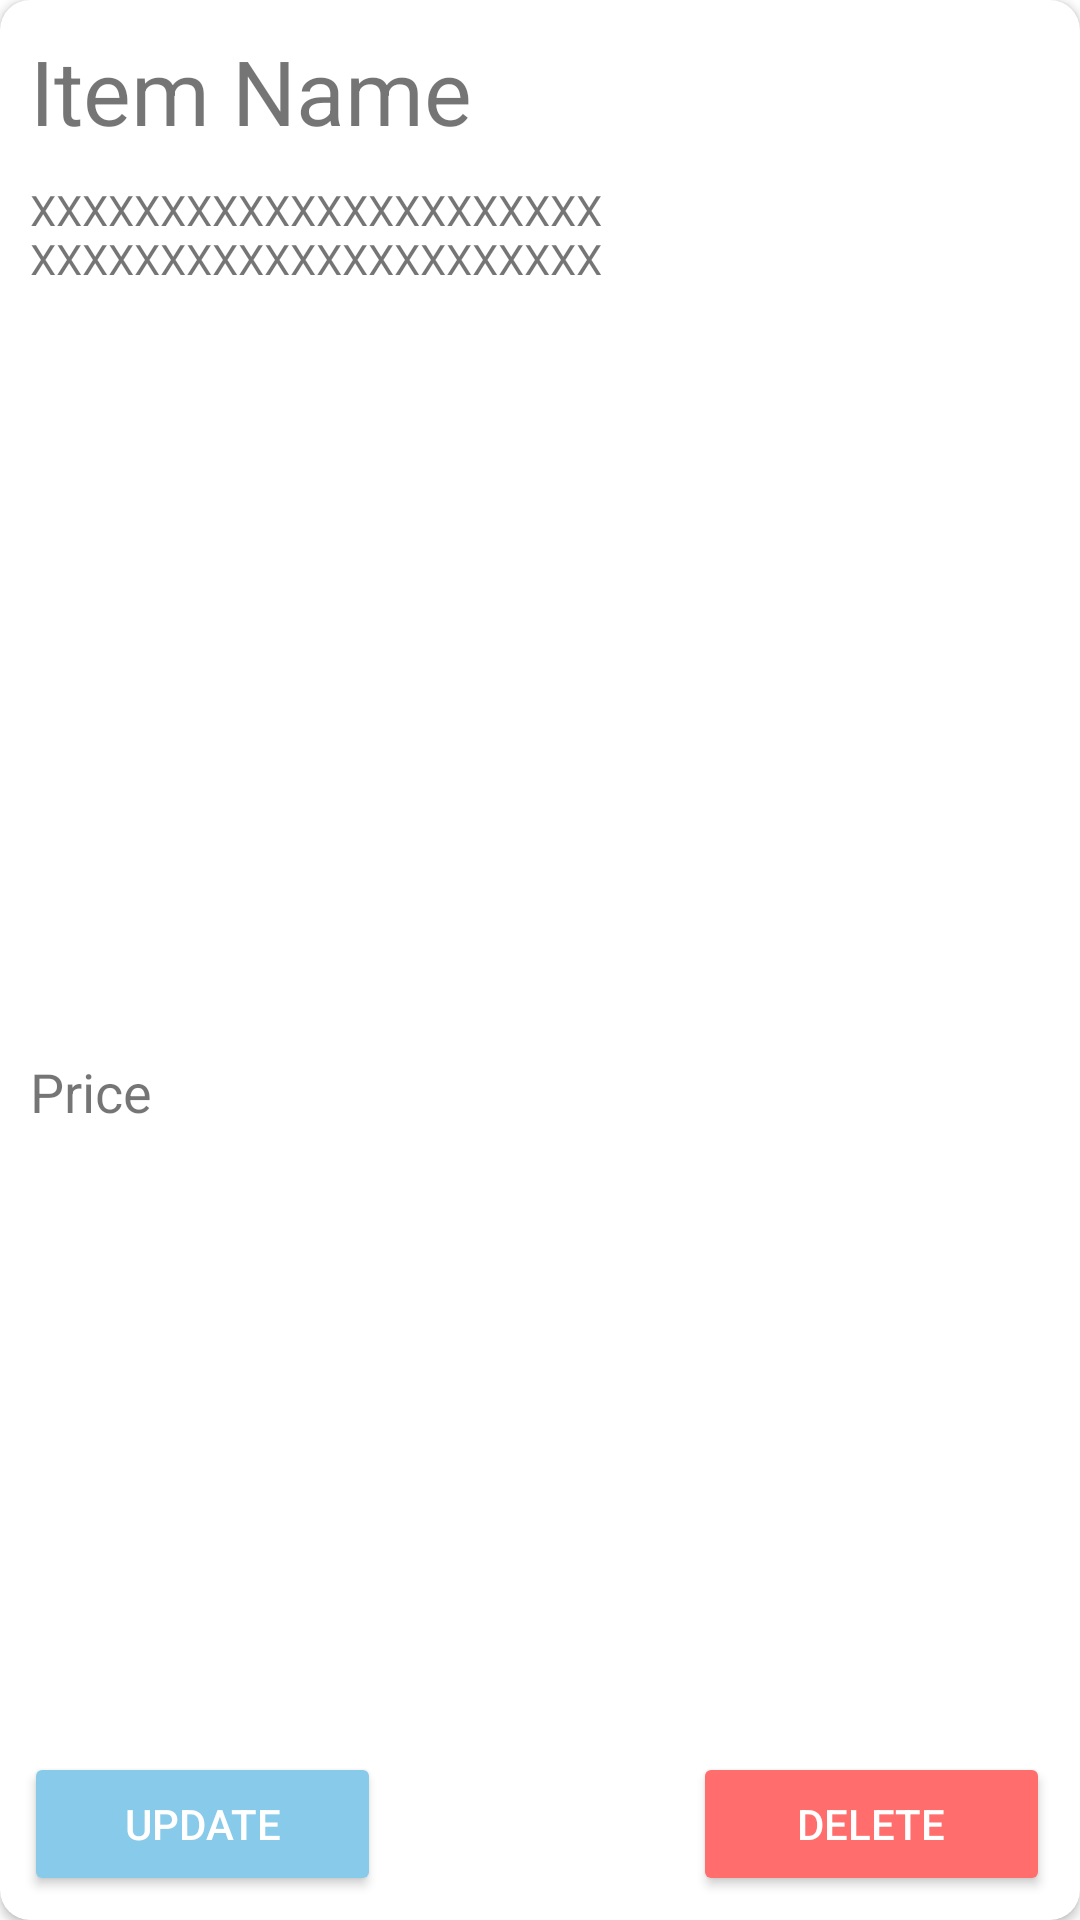

Reconstruct the res/layout file that produces this screen, plus the resources it refers to.
<!-- AndroidManifest.xml: application theme AppTheme -->
<!-- res/layout/activity_manage_accessory_single_item.xml -->
<?xml version="1.0" encoding="utf-8"?>
<androidx.cardview.widget.CardView xmlns:android="http://schemas.android.com/apk/res/android"
    xmlns:app="http://schemas.android.com/apk/res-auto"
    xmlns:tools="http://schemas.android.com/tools"
    android:layout_width="360dp"
    android:layout_height="wrap_content"
    android:layout_marginLeft="30dp"
    android:layout_marginTop="15dp"
    android:layout_marginRight="30dp"
    android:layout_marginBottom="10dp"
    app:cardBackgroundColor="@color/cardview_light_background"
    app:cardCornerRadius="10dp"
    android:elevation="5dp"
    >

    <androidx.constraintlayout.widget.ConstraintLayout
        android:layout_width="match_parent"
        android:layout_height="match_parent">

        <TextView
            android:id="@+id/itemName"
            android:layout_width="wrap_content"
            android:layout_height="wrap_content"
            android:layout_marginStart="10dp"
            android:layout_marginTop="10dp"
            android:text="@string/itemName"
            android:textSize="30sp"
            app:layout_constraintStart_toStartOf="parent"
            app:layout_constraintTop_toTopOf="parent" />

        <Button
            android:id="@+id/btnDelete"
            android:layout_width="119dp"
            android:layout_height="wrap_content"
            android:layout_marginEnd="10dp"
            android:text="Delete"
            android:textColor="@color/design_default_color_background"
            app:backgroundTint="@color/deleteBtn"
            app:layout_constraintBaseline_toBaselineOf="@+id/btnUpdate"
            app:layout_constraintEnd_toEndOf="parent" />

        <ImageView
            android:id="@+id/prodImage"
            android:layout_width="126dp"
            android:layout_height="123dp"
            android:layout_marginTop="16dp"
            android:layout_marginEnd="10dp"
            app:layout_constraintEnd_toEndOf="parent"
            app:layout_constraintTop_toTopOf="parent" />

        <Button
            android:id="@+id/btnUpdate"
            android:layout_width="119dp"
            android:layout_height="wrap_content"
            android:layout_marginStart="8dp"
            android:layout_marginTop="14dp"
            android:layout_marginBottom="8dp"
            android:text="Update"
            android:textColor="@color/design_default_color_background"
            android:textSize="14sp"
            app:backgroundTint="@color/colorAccent"
            app:layout_constraintBottom_toBottomOf="parent"
            app:layout_constraintStart_toStartOf="parent"
            app:layout_constraintTop_toBottomOf="@+id/prodDesc"
            app:layout_constraintVertical_bias="1.0" />

        <TextView
            android:id="@+id/prodDesc"
            android:layout_width="199dp"
            android:layout_height="66dp"
            android:layout_marginStart="10dp"
            android:layout_marginTop="10dp"
            android:text="XXXXXXXXXXXXXXXXXXXXXXXXXXXXXXXXXXXXXXXXXXXX"
            app:layout_constraintStart_toStartOf="parent"
            app:layout_constraintTop_toBottomOf="@+id/itemName" />

        <TextView
            android:id="@+id/prodPrice"
            android:layout_width="44dp"
            android:layout_height="23dp"
            android:layout_marginStart="10dp"
            android:layout_marginTop="16dp"
            android:text="Price"
            android:textSize="18sp"
            app:layout_constraintBottom_toTopOf="@+id/btnUpdate"
            app:layout_constraintStart_toStartOf="parent"
            app:layout_constraintTop_toBottomOf="@+id/prodDesc" />

    </androidx.constraintlayout.widget.ConstraintLayout>

</androidx.cardview.widget.CardView>
<!-- resources referenced by this layout -->
<resources>
  <color name="colorAccent">#88CAE9</color>
  <color name="deleteBtn">#FF6D6D</color>
  <string name="itemName">Item Name</string>
  <style name="AppTheme" parent="Theme.MaterialComponents.Light.NoActionBar">
          
          <item name="colorPrimary">@color/colorPrimary</item>
          <item name="colorPrimaryDark">@color/colorPrimaryDark</item>
          <item name="colorAccent">@color/colorAccent</item>
          <item name="windowActionBar">false</item>
          <item name="windowNoTitle">true</item>
  
      </style>
  <color name="colorPrimary">#CA8080</color>
  <color name="colorPrimaryDark">#3700B3</color>
</resources>
